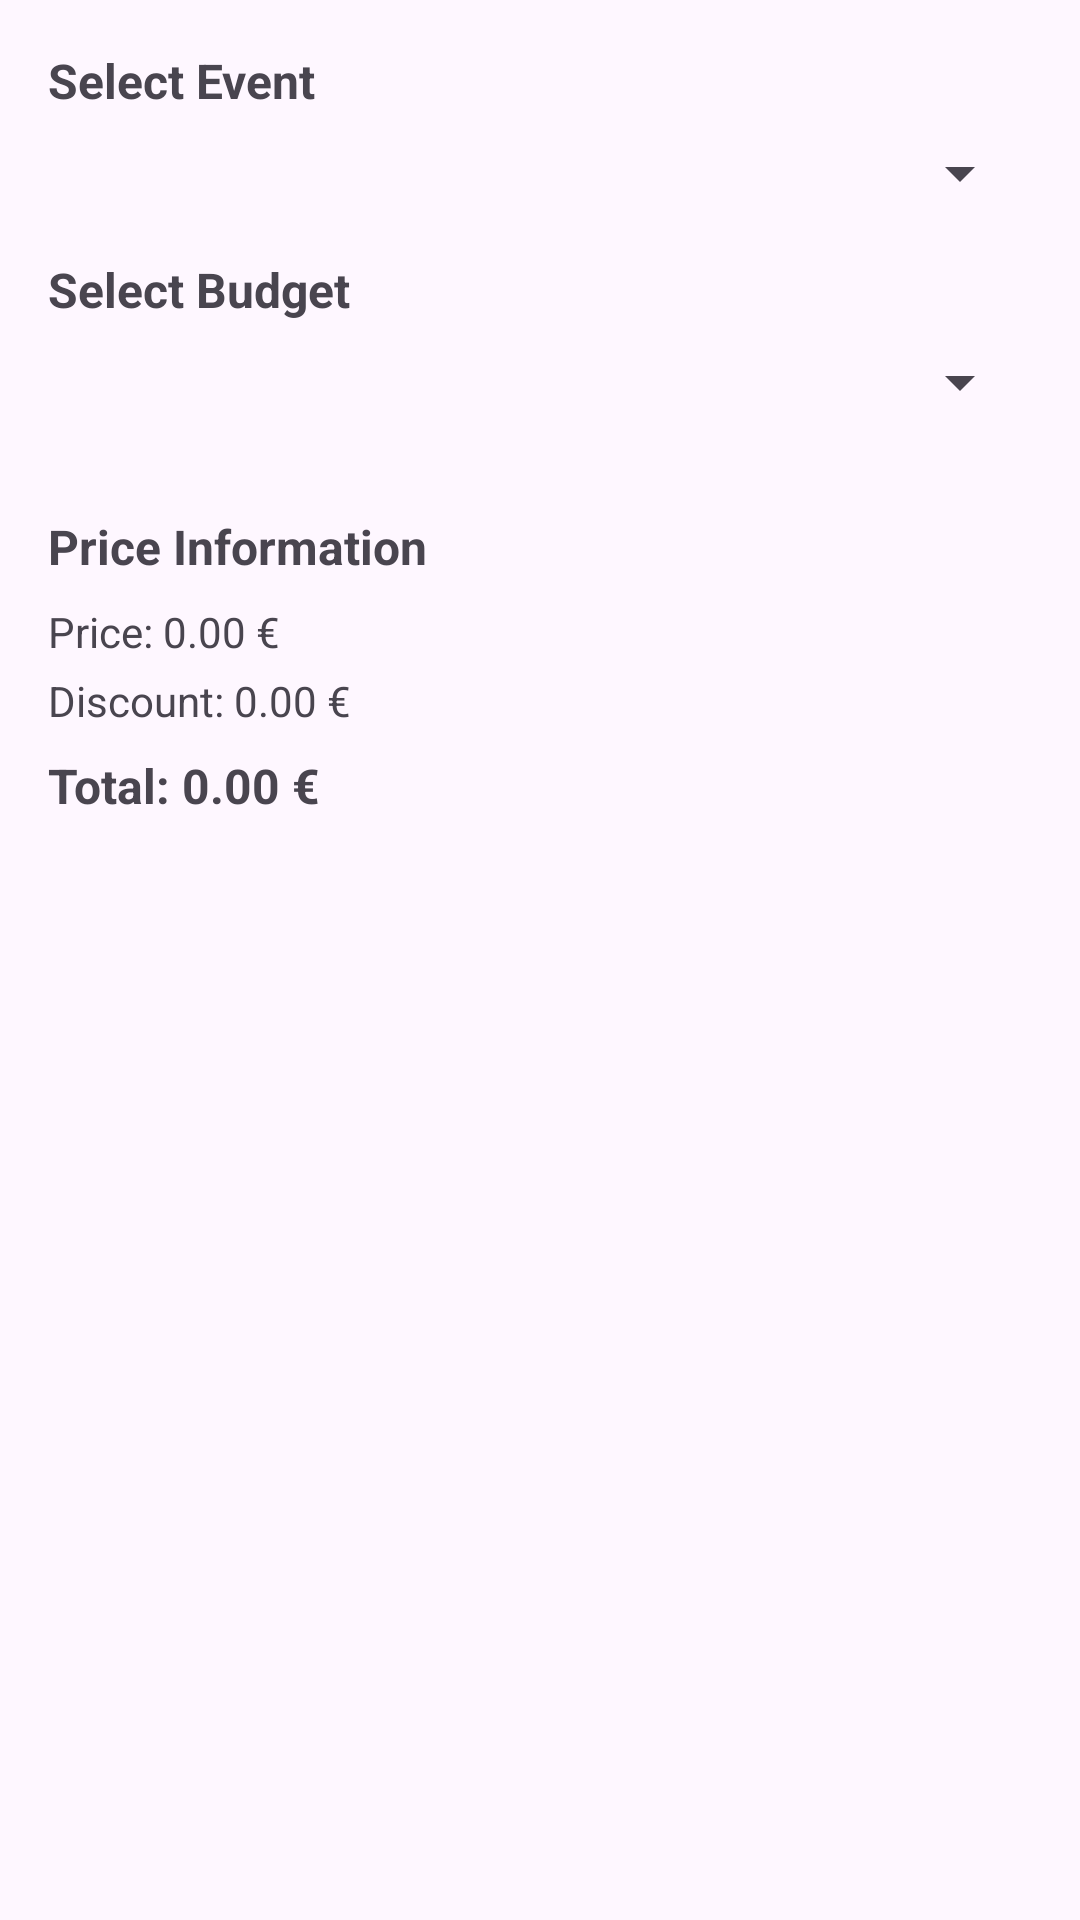

Android layout source for this screen:
<!-- AndroidManifest.xml: application theme Theme.EventPlanner -->
<!-- res/layout/dialog_book_purchase.xml -->
<?xml version="1.0" encoding="utf-8"?>
<ScrollView xmlns:android="http://schemas.android.com/apk/res/android"
    android:layout_width="match_parent"
    android:layout_height="wrap_content"
    android:padding="16dp">

    <LinearLayout
        android:layout_width="match_parent"
        android:layout_height="wrap_content"
        android:orientation="vertical">

        
        <TextView
            android:layout_width="match_parent"
            android:layout_height="wrap_content"
            android:text="Select Event"
            android:textSize="16sp"
            android:textStyle="bold"
            android:layout_marginBottom="8dp" />

        <Spinner
            android:id="@+id/spinner_event"
            android:layout_width="match_parent"
            android:layout_height="wrap_content"
            android:layout_marginBottom="16dp" />

        
        <TextView
            android:layout_width="match_parent"
            android:layout_height="wrap_content"
            android:text="Select Budget"
            android:textSize="16sp"
            android:textStyle="bold"
            android:layout_marginBottom="8dp" />

        <Spinner
            android:id="@+id/spinner_budget"
            android:layout_width="match_parent"
            android:layout_height="wrap_content"
            android:layout_marginBottom="16dp" />

        
        <LinearLayout
            android:id="@+id/layout_service_time"
            android:layout_width="match_parent"
            android:layout_height="wrap_content"
            android:orientation="vertical"
            android:visibility="gone">

            <TextView
                android:layout_width="match_parent"
                android:layout_height="wrap_content"
                android:text="Service Time"
                android:textSize="16sp"
                android:textStyle="bold"
                android:layout_marginBottom="8dp" />

            

            <com.google.android.material.button.MaterialButton
                android:id="@+id/date_picker"
                android:layout_width="match_parent"
                android:layout_height="wrap_content"
                android:text="@string/select_date"
                android:layout_marginBottom="16dp" />

            
            <TextView
                android:layout_width="match_parent"
                android:layout_height="wrap_content"
                android:text="Duration (hours)"
                android:textSize="14sp"
                android:layout_marginBottom="4dp" />

            <EditText
                android:id="@+id/edit_duration"
                android:layout_width="match_parent"
                android:layout_height="wrap_content"
                android:inputType="numberDecimal"
                android:hint="Enter duration"
                android:layout_marginBottom="16dp" />

            
            <TextView
                android:layout_width="match_parent"
                android:layout_height="wrap_content"
                android:text="Available Time Windows"
                android:textSize="14sp"
                android:layout_marginBottom="4dp" />

            <Spinner
                android:id="@+id/spinner_time_window"
                android:layout_width="match_parent"
                android:layout_height="wrap_content"
                android:layout_marginBottom="16dp" />

            
            <TextView
                android:layout_width="match_parent"
                android:layout_height="wrap_content"
                android:text="Select Start Time"
                android:textSize="14sp"
                android:layout_marginBottom="4dp" />

            <TimePicker
                android:id="@+id/time_picker"
                android:layout_width="match_parent"
                android:layout_height="wrap_content"
                android:layout_marginBottom="16dp" />

        </LinearLayout>

        
        <TextView
            android:layout_width="match_parent"
            android:layout_height="wrap_content"
            android:text="Price Information"
            android:textSize="16sp"
            android:textStyle="bold"
            android:layout_marginTop="16dp"
            android:layout_marginBottom="8dp" />

        <TextView
            android:id="@+id/text_price"
            android:layout_width="match_parent"
            android:layout_height="wrap_content"
            android:text="Price: 0.00 €"
            android:textSize="14sp"
            android:layout_marginBottom="4dp" />

        <TextView
            android:id="@+id/text_discount"
            android:layout_width="match_parent"
            android:layout_height="wrap_content"
            android:text="Discount: 0.00 €"
            android:textSize="14sp"
            android:layout_marginBottom="8dp" />

        <TextView
            android:id="@+id/text_total_price"
            android:layout_width="match_parent"
            android:layout_height="wrap_content"
            android:text="Total: 0.00 €"
            android:textSize="16sp"
            android:textStyle="bold"
            android:layout_marginBottom="16dp" />

        
        <TextView
            android:id="@+id/text_event_info"
            android:layout_width="match_parent"
            android:layout_height="wrap_content"
            android:text="Event: Not selected"
            android:textSize="14sp"
            android:layout_marginBottom="4dp"
            android:visibility="gone" />

        <TextView
            android:id="@+id/text_time_info"
            android:layout_width="match_parent"
            android:layout_height="wrap_content"
            android:text="Date: Not selected"
            android:textSize="14sp"
            android:layout_marginBottom="4dp"
            android:visibility="gone" />

        <TextView
            android:id="@+id/text_start_time_info"
            android:layout_width="match_parent"
            android:layout_height="wrap_content"
            android:text="Start time: Not selected"
            android:textSize="14sp"
            android:layout_marginBottom="4dp"
            android:visibility="gone" />

        <TextView
            android:id="@+id/text_end_time_info"
            android:layout_width="match_parent"
            android:layout_height="wrap_content"
            android:text="End time: Not calculated"
            android:textSize="14sp"
            android:layout_marginBottom="4dp"
            android:visibility="gone" />

    </LinearLayout>

</ScrollView>
<!-- resources referenced by this layout -->
<resources>
  <string name="select_date">Select Date</string>
  <style name="Theme.EventPlanner" parent="Base.Theme.EventPlanner" />
  <style name="Base.Theme.EventPlanner" parent="Theme.Material3.DayNight.NoActionBar">
          
          
          <item name="colorPrimary">@color/primary</item>
          <item name="colorPrimaryContainer">@color/primary_container</item>
          <item name="colorSecondaryContainer">@color/secondary_container</item>
          <item name="backgroundColor">@color/white</item>
          <item name="outline_color">@color/cod_gray</item>
          <item name="filled_heart_outline_color">@color/cod_gray</item>
          <item name="text_color">@color/cod_gray</item>
          <item name="pagination_background">@color/light_gray</item>
      </style>
  <color name="primary">#FF7C96FF</color>
  <color name="primary_container">#FFEEF2FF</color>
  <color name="secondary_container">#D8E0FF</color>
  <color name="white">#FFFFFFFF</color>
  <color name="cod_gray">#1E1E1E</color>
  <color name="light_gray">#B6B6B6</color>
</resources>
